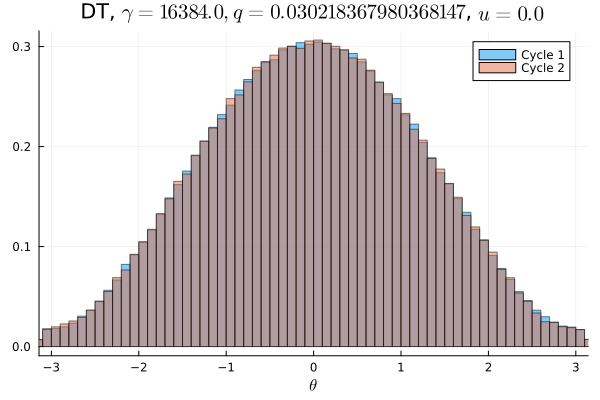

The file beside this chart, header and first rows:
Cycle 1, Cycle 2
0.001075, 0.001038
0.001122, 0.001091
0.001072, 0.001162
0.001197, 0.001334
0.001197, 0.001406
0.001359, 0.001541
0.001541, 0.001631
0.001866, 0.001791
0.00195, 0.001931
0.002434, 0.002378
0.002609, 0.002634
0.003016, 0.002988
0.003462, 0.003441
0.003869, 0.004003
0.004419, 0.004459
0.004975, 0.004784
0.0054, 0.005153
0.005903, 0.005834
0.006266, 0.006369
0.006844, 0.006944
0.007319, 0.007278
0.007956, 0.007806
0.008419, 0.008647
0.009269, 0.009303
0.0098, 0.009709
0.01016, 0.01038
0.0108, 0.01075
0.01136, 0.01112
0.012, 0.01211
0.01265, 0.01259
0.01311, 0.01303
0.01362, 0.01363
0.01423, 0.01418
0.0147, 0.01442
0.01479, 0.01543
0.01568, 0.01553
0.01613, 0.0159
0.01648, 0.01637
0.01711, 0.01677
0.01729, 0.01727
0.01771, 0.01797
0.01788, 0.018
0.01817, 0.01823
0.01799, 0.01848
0.01869, 0.01891
0.01883, 0.0185
0.01879, 0.01907
0.01912, 0.01894
0.01909, 0.01885
0.0191, 0.01918
0.01914, 0.01932
0.01906, 0.01908
0.01906, 0.01893
0.01869, 0.01895
0.01867, 0.01895
0.01879, 0.01863
0.01851, 0.01836
0.01838, 0.0181
0.01764, 0.01828
0.01785, 0.01763
... 40 more rows
